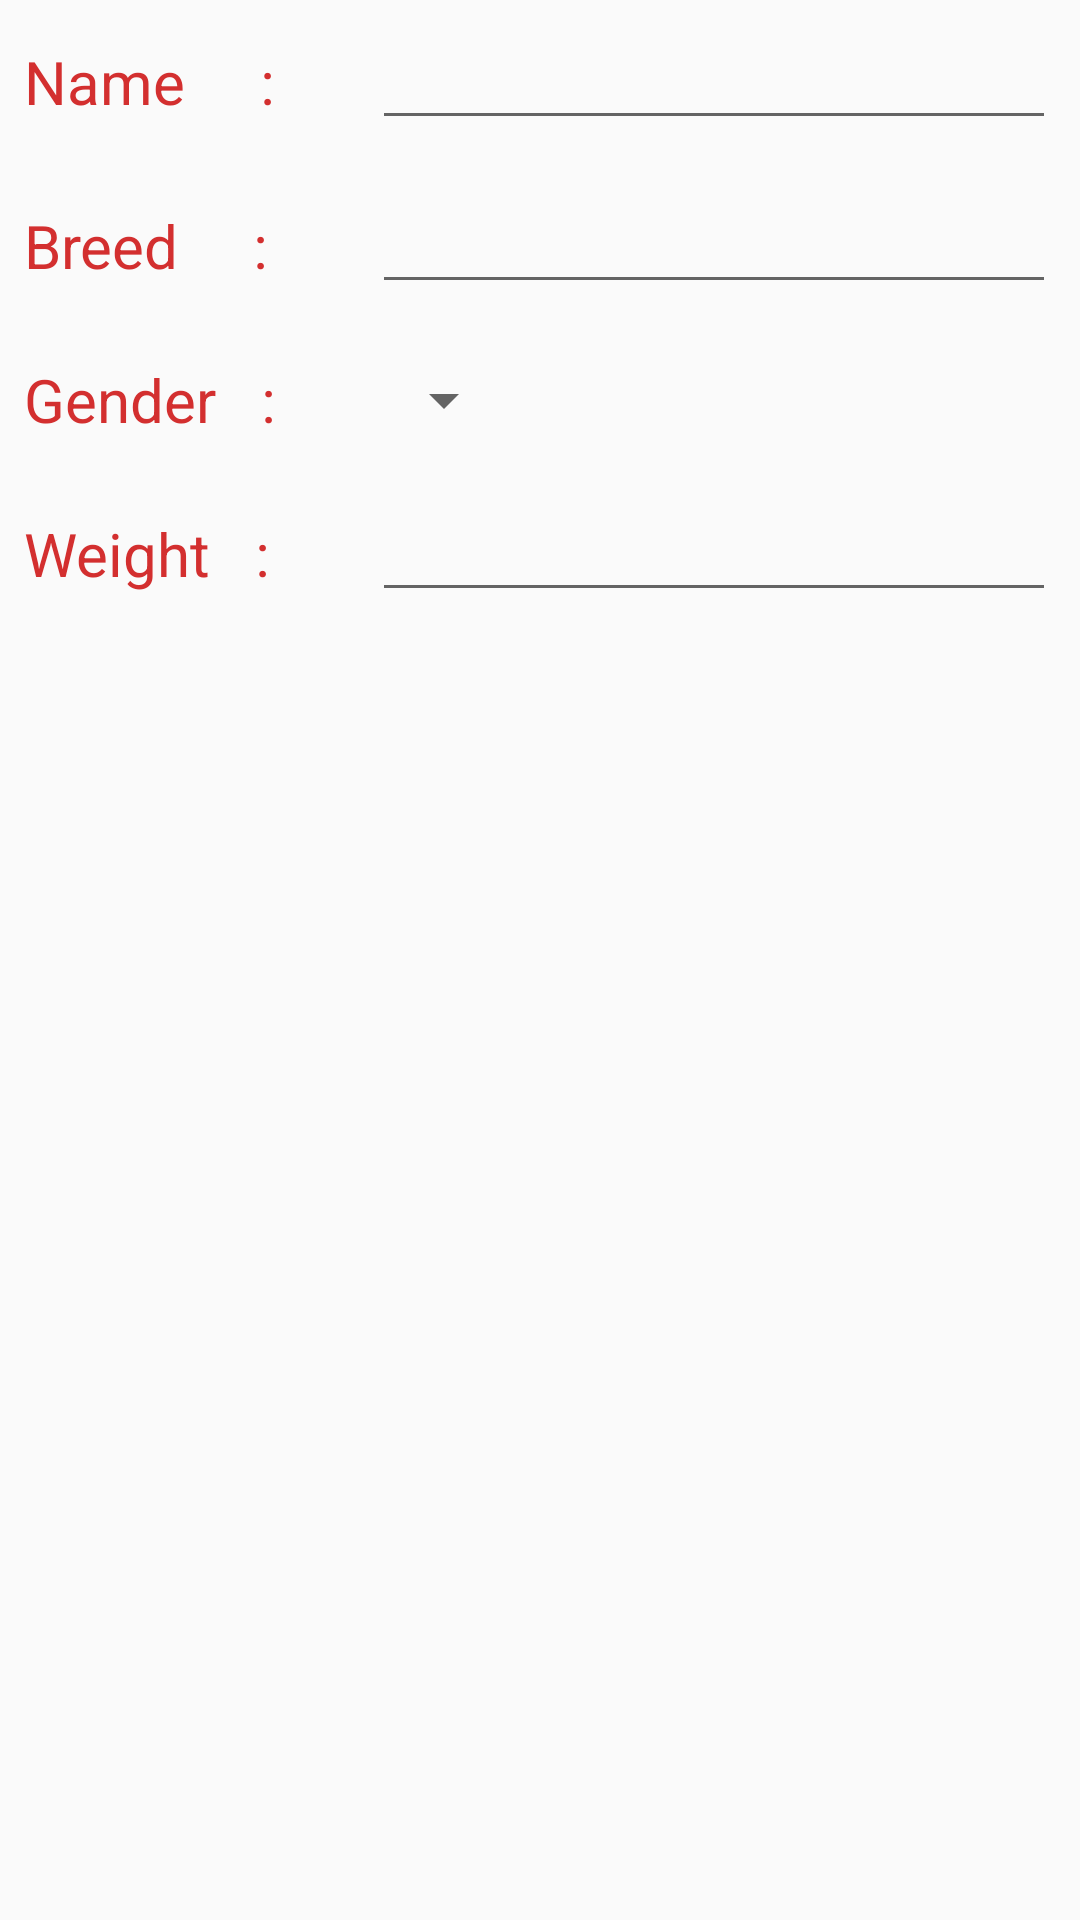

Layout XML and referenced resources for this Android screen:
<!-- AndroidManifest.xml: application theme AppTheme -->
<!-- res/layout/activity_editor.xml -->
<?xml version="1.0" encoding="utf-8"?>
<LinearLayout xmlns:android="http://schemas.android.com/apk/res/android"
    xmlns:app="http://schemas.android.com/apk/res-auto"
    xmlns:tools="http://schemas.android.com/tools"
    android:layout_width="match_parent"
    android:layout_height="match_parent"
    android:orientation="vertical"
    tools:context=".EditorActivity">

    <LinearLayout
    android:layout_width="match_parent"
    android:layout_height="wrap_content"
    android:orientation="horizontal" >

        <TextView
            android:id="@+id/name_text"
            android:layout_margin="8dp"
            android:text="Name     :"
            android:layout_gravity="center"
            android:textColor="#D32F2F"
            android:textSize="20sp"
            android:layout_width="100dp"
            android:layout_height="wrap_content" />

        <EditText
            android:id="@+id/name_input_text"
            android:width="300dp"
            android:layout_margin="8dp"
            android:layout_gravity="center"
            android:textSize="16sp"
            android:layout_width="wrap_content"
            android:layout_height="wrap_content" />

    </LinearLayout>

    <LinearLayout
        android:layout_width="match_parent"
        android:layout_height="wrap_content"
        android:orientation="horizontal" >

        <TextView
            android:id="@+id/breed_text"
            android:layout_margin="8dp"
            android:text="Breed     :"
            android:textColor="#D32F2F"
            android:layout_gravity="center"
            android:textSize="20sp"
            android:layout_width="100dp"
            android:layout_height="wrap_content"/>

        <EditText
            android:id="@+id/breed_input_text"
            android:layout_margin="8dp"
            android:layout_gravity="center"
            android:width="300dp"
            android:textSize="16sp"
            android:layout_width="wrap_content"
            android:layout_height="wrap_content" />

    </LinearLayout>
    <LinearLayout
        android:layout_width="match_parent"
        android:layout_height="wrap_content"
        android:orientation="horizontal" >

        <TextView
            android:id="@+id/gender_text"
            android:layout_margin="8dp"
            android:text="Gender   :"
            android:textColor="#D32F2F"
            android:textSize="20sp"
            android:layout_gravity="center"
            android:layout_width="100dp"
            android:layout_height="wrap_content"/>

        <Spinner
            android:id="@+id/spinner_gender"
            android:layout_height="48dp"
            android:layout_width="wrap_content"
            android:layout_marginLeft="8dp"
            android:spinnerMode="dropdown"/>

    </LinearLayout>
    <LinearLayout
        android:layout_width="match_parent"
        android:layout_height="wrap_content"
        android:orientation="horizontal" >

        <TextView
            android:id="@+id/weight_text"
            android:layout_margin="8dp"
            android:text="Weight   :"
            android:textColor="#D32F2F"
            android:textSize="20sp"
            android:layout_gravity="center"
            android:layout_width="100dp"
            android:layout_height="wrap_content"/>

        <EditText
            android:id="@+id/weight_input_text"
            android:layout_margin="8dp"
            android:layout_gravity="center"
            android:width="300dp"
            android:textSize="16sp"
            android:layout_width="wrap_content"
            android:layout_height="wrap_content" />

    </LinearLayout>

</LinearLayout>
<!-- resources referenced by this layout -->
<resources>
  <style name="AppTheme" parent="Theme.AppCompat.Light.DarkActionBar">
          
          <item name="colorPrimary">@color/colorPrimary</item>
          <item name="colorPrimaryDark">@color/colorPrimaryDark</item>
          <item name="colorAccent">@color/colorAccent</item>
      </style>
  <!-- not gathered from this repository: default colours our renderer supplied (Android Studio template values) -->
  <color name="colorPrimary">#FF6200EE</color>
  <color name="colorPrimaryDark">#FF3700B3</color>
  <color name="colorAccent">#FF03DAC5</color>
</resources>
